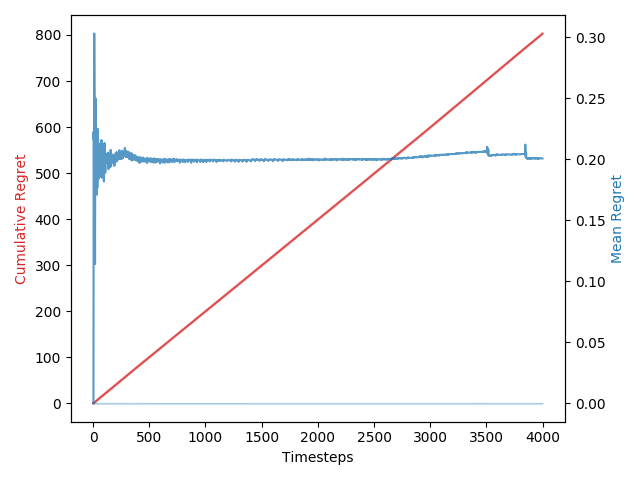

Source data for this figure (header and first rows):
1, 0.0, 0.0, 0.0
2, 0.0, 0.0, 0.0
3, 0.0, 0.0, 0.0
4, 0.0, 0.0, 0.0
5, 0.214, 0.214, 0.03756
6, 0.2224, 0.4363, 0.1054
7, 0.216, 0.6523, 0.1107
8, 0.2228, 0.8751, 0.116
9, 0.1674, 1.042, 0.1387
10, 0.2879, 1.33, 0.1107
11, 0.303, 1.633, 0.09672
12, 0.2754, 1.909, 0.09724
13, 0.2575, 2.166, 0.09212
14, 0.2493, 2.416, 0.08983
15, 0.2273, 2.643, 0.09065
16, 0.1789, 2.822, 0.1258
17, 0.1629, 2.985, 0.1006
18, 0.114, 3.099, 0.07704
19, 0.1641, 3.263, 0.1263
20, 0.1923, 3.455, 0.1284
21, 0.2417, 3.697, 0.1575
22, 0.2499, 3.947, 0.1535
23, 0.2337, 4.181, 0.1561
24, 0.2263, 4.407, 0.1554
25, 0.2349, 4.642, 0.1414
26, 0.2296, 4.871, 0.1364
27, 0.2249, 5.096, 0.1394
28, 0.2256, 5.322, 0.1353
29, 0.2239, 5.546, 0.1367
30, 0.2241, 5.77, 0.1404
31, 0.2198, 5.99, 0.1414
32, 0.217, 6.207, 0.138
33, 0.2071, 6.414, 0.1349
34, 0.1957, 6.609, 0.1289
35, 0.171, 6.78, 0.1187
36, 0.1753, 6.956, 0.1196
37, 0.1853, 7.141, 0.1254
38, 0.1768, 7.318, 0.128
39, 0.189, 7.507, 0.1367
40, 0.2036, 7.71, 0.1491
41, 0.2187, 7.929, 0.1618
42, 0.2203, 8.149, 0.1639
43, 0.2248, 8.374, 0.1655
44, 0.224, 8.598, 0.1647
45, 0.2142, 8.812, 0.1563
46, 0.2031, 9.016, 0.1514
47, 0.2, 9.216, 0.1466
48, 0.1987, 9.414, 0.1396
49, 0.1866, 9.601, 0.1314
50, 0.2116, 9.812, 0.1485
51, 0.2121, 10.02, 0.1402
52, 0.2114, 10.24, 0.1387
53, 0.1973, 10.43, 0.1304
54, 0.1842, 10.62, 0.1233
55, 0.1893, 10.81, 0.1259
56, 0.1975, 11, 0.1308
57, 0.2122, 11.22, 0.1421
58, 0.2106, 11.43, 0.1427
59, 0.2075, 11.63, 0.1423
60, 0.2036, 11.84, 0.1404
61, 0.2, 12.04, 0.1394
... 3,938 more rows
